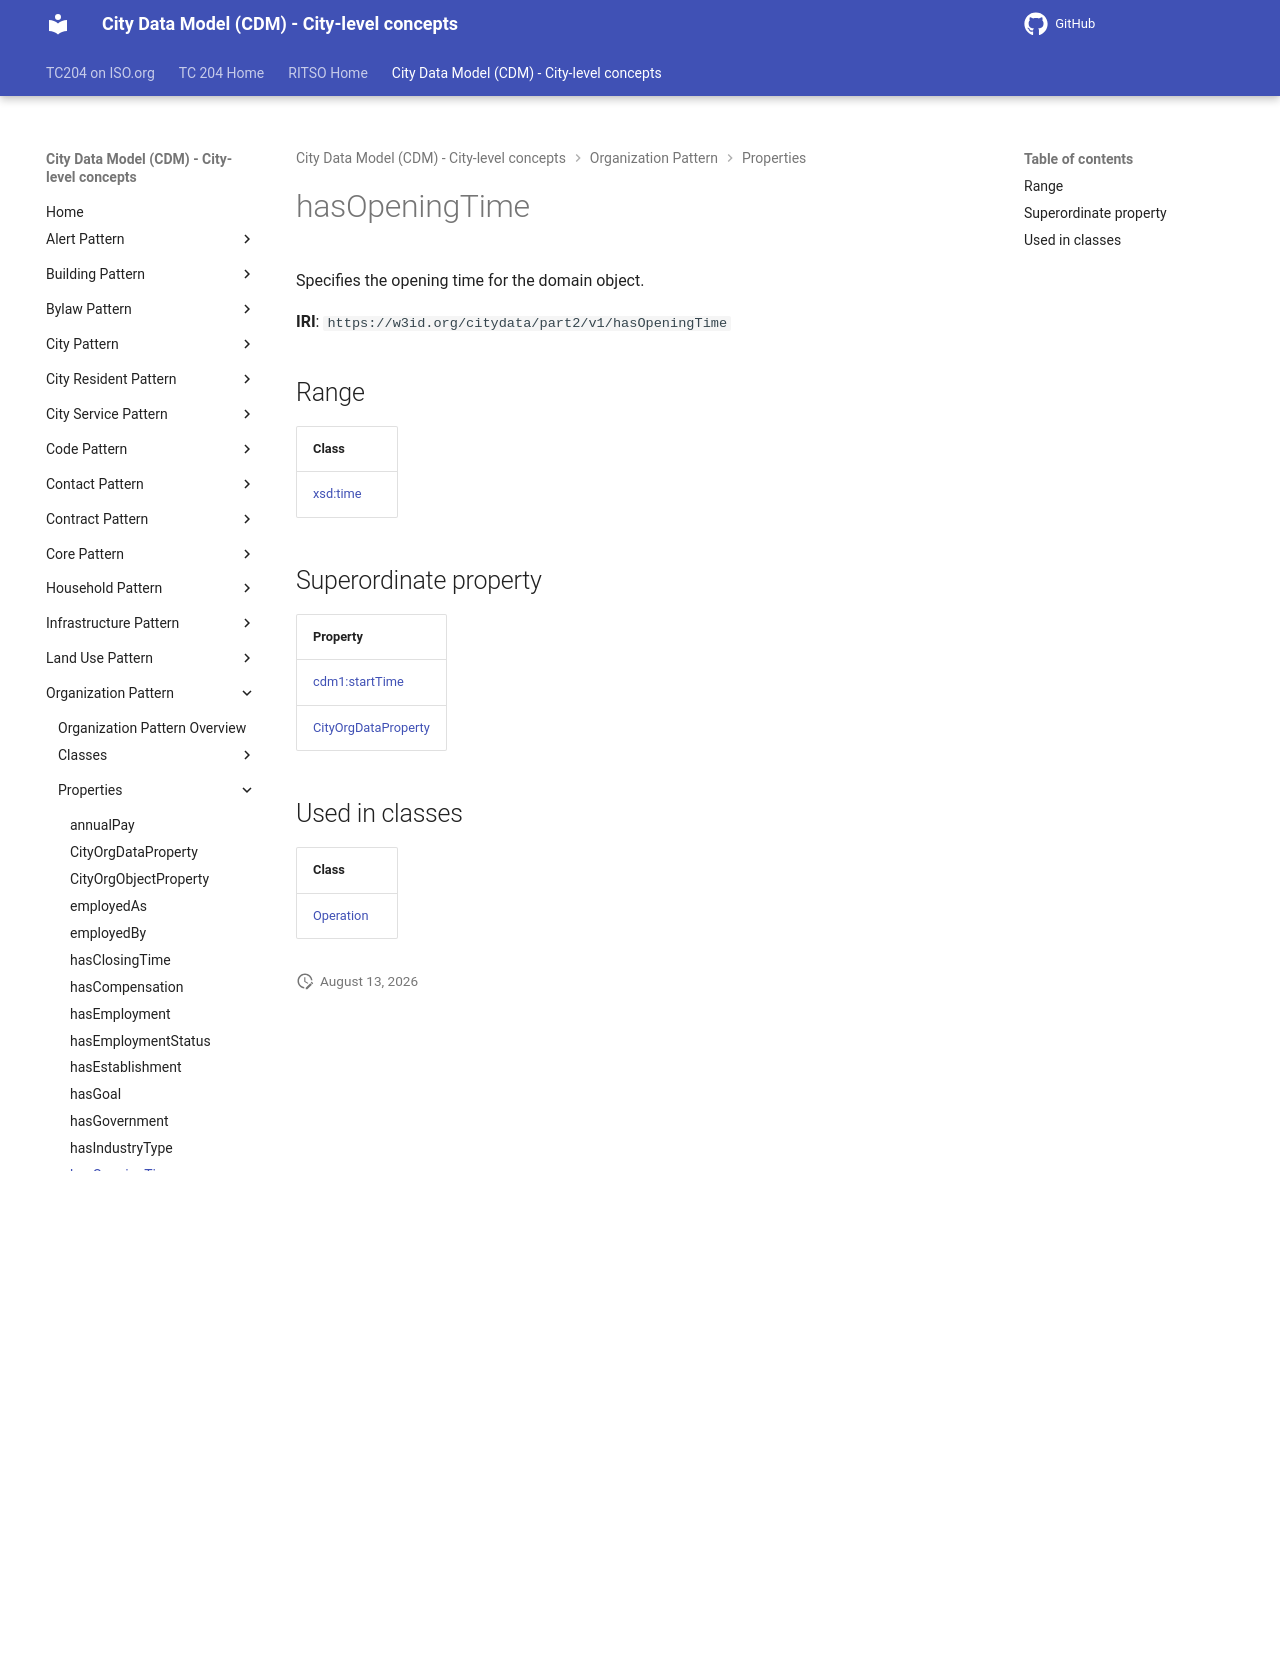

repository: ISO-TC204/ontology-cdm-p2 · page: v1.3.2-alpha.1/properties/hasOpeningTime/index.html · generator: mkdocs

# hasOpeningTime

Specifies the opening time for the domain object.

**IRI**: `https://w3id.org/citydata/part2/v1/hasOpeningTime`

## Range

| Class |
|-------|
| [xsd:time](https://w3id.org/citydata/imported/xsd/time) |

## Superordinate property

| Property |
|-------|
| [cdm1:startTime](https://w3id.org/citydata/part1/v1/startTime) |
| [CityOrgDataProperty](CityOrgDataProperty.md) |

## Used in classes

| Class |
|-------|
| [Operation](../classes/Operation.md) |
